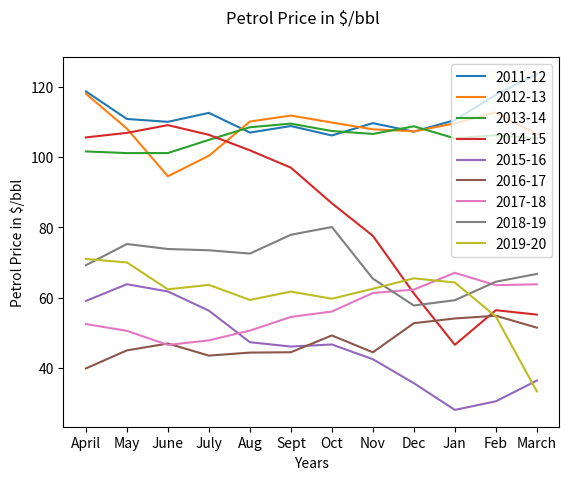

Here is the Python script that generated this plot:
import matplotlib.pyplot as plt

data_2011 = {'April': 118.64, 'May': 110.80, 'June': 109.99, 'July': 112.53, 'Aug': 106.94, 'Sept': 108.79, 'Oct': 106.11, 'Nov': 109.62, 'Dec': 107.19, 'Jan': 110.47, 'Feb': 117.67, 'March': 123.61}
data_2012 = {'April': 117.97, 'May': 108.05, 'June': 94.51, 'July': 100.34, 'Aug': 110.07, 'Sept': 111.77, 'Oct': 109.79, 'Nov': 107.87, 'Dec': 107.28, 'Jan': 109.55, 'Feb': 112.68, 'March': 106.45}
data_2013 = {'April': 101.57, 'May': 101.10, 'June': 101.11, 'July': 104.86, 'Aug': 108.45, 'Sept': 109.47, 'Oct': 107.37, 'Nov': 106.55, 'Dec': 108.72, 'Jan': 105.29, 'Feb': 106.19, 'March': 105.30}
data_2014 = {'April': 105.56, 'May': 106.85, 'June': 109.05, 'July': 106.30, 'Aug': 101.89, 'Sept': 96.96, 'Oct': 86.83, 'Nov': 77.58, 'Dec': 61.21, 'Jan': 46.59, 'Feb': 56.43, 'March': 55.18}
data_2015 = {'April': 59.07, 'May': 63.82, 'June': 61.75, 'July': 56.30, 'Aug': 47.33, 'Sept': 46.10, 'Oct': 46.68, 'Nov': 42.50, 'Dec': 35.68, 'Jan': 28.08, 'Feb': 30.53, 'March': 36.42}
data_2016 = {'April': 39.88, 'May': 45.01, 'June': 46.96, 'July': 43.52, 'Aug': 44.38, 'Sept': 44.48, 'Oct': 49.25, 'Nov': 44.46, 'Dec': 52.74, 'Jan': 54.08, 'Feb': 54.86, 'March': 51.47}
data_2017 = {'April': 52.49, 'May': 50.57, 'June': 46.56, 'July': 47.86, 'Aug': 50.63, 'Sept': 54.52, 'Oct': 56.06, 'Nov': 61.32, 'Dec': 62.29, 'Jan': 67.06, 'Feb': 63.54, 'March': 63.80}
data_2018 = {'April': 69.22, 'May': 75.25, 'June': 73.83, 'July': 73.47, 'Aug': 72.53, 'Sept': 77.88, 'Oct': 80.08, 'Nov': 65.40, 'Dec': 57.77, 'Jan': 59.27, 'Feb': 64.53, 'March': 66.74}
data_2019 = {'April': 71.00, 'May': 70.01, 'June': 62.37, 'July': 63.63, 'Aug': 59.35, 'Sept': 61.72, 'Oct': 59.70, 'Nov': 62.53, 'Dec': 65.50, 'Jan': 64.31, 'Feb': 54.63, 'March': 33.36}

data_2011_names = list(data_2011.keys())
data_2011_values = list(data_2011.values())

data_2012_names = list(data_2012.keys())
data_2012_values = list(data_2012.values())

data_2013_names = list(data_2013.keys())
data_2013_values = list(data_2013.values())

data_2014_names = list(data_2014.keys())
data_2014_values = list(data_2014.values())

data_2015_names = list(data_2015.keys())
data_2015_values = list(data_2015.values())

data_2016_names = list(data_2016.keys())
data_2016_values = list(data_2016.values())

data_2017_names = list(data_2017.keys())
data_2017_values = list(data_2017.values())

data_2018_names = list(data_2018.keys())
data_2018_values = list(data_2018.values())

data_2019_names = list(data_2019.keys())
data_2019_values = list(data_2019.values())

fig, ax = plt.subplots()
ax.plot(data_2011_names, data_2011_values, label="2011-12")
ax.plot(data_2012_names, data_2012_values, label="2012-13")
ax.plot(data_2013_names, data_2013_values, label="2013-14")
ax.plot(data_2014_names, data_2014_values, label="2014-15")
ax.plot(data_2015_names, data_2015_values, label="2015-16")
ax.plot(data_2016_names, data_2016_values, label="2016-17")
ax.plot(data_2017_names, data_2017_values, label="2017-18")
ax.plot(data_2018_names, data_2018_values, label="2018-19")
ax.plot(data_2019_names, data_2019_values, label="2019-20")

fig.suptitle("Petrol Price in $/bbl")
plt.xlabel("Years")
plt.ylabel("Petrol Price in $/bbl")
plt.legend()
plt.show()